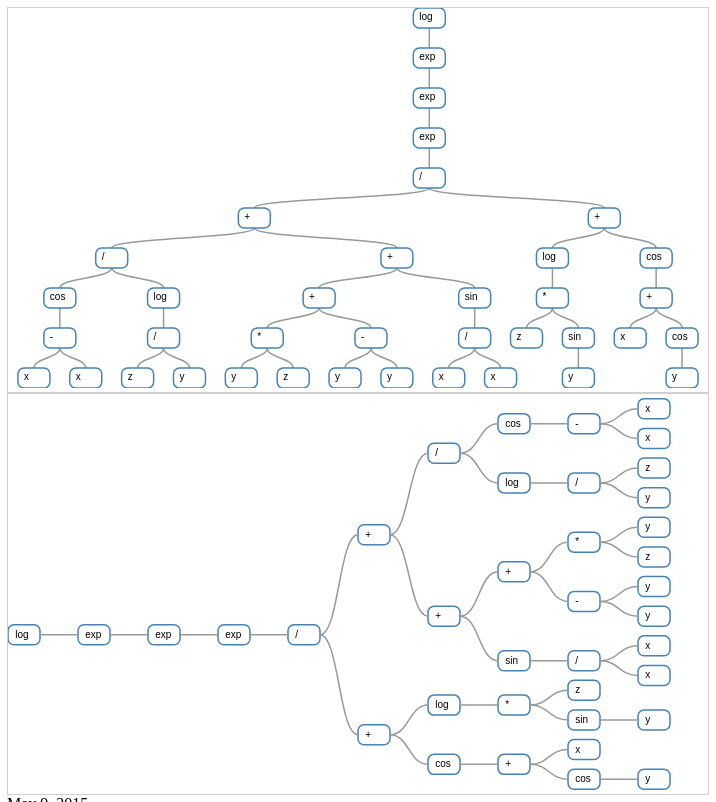
D3 v3 page, settled after 480 driven frames (8 s of simulated time); the page loaded 1 data file(s).



    /*
     * TODO:
     * * Unique interface, use step instead of node_interval + node_height
     * * Testing css gp_tree_vertical
     * * Later: make a complete customizable class of the two gp_tree_* functions
     */

    function tree_depth( r )
    {
        var d = 0;
        if( r.children )
        {
            var len = r.children.length;
            for( var i=0 ; i<len ; i++ )
            {
                d = Math.max( d , tree_depth( r.children[i] ) );
            }
        }
        return 1 + d;
    }

    function gp_tree_horizontal( elem , width , node_height , node_interval , root )
    {
        
        var step = node_height + node_interval ,
            depth = tree_depth( root ) ,
            height = depth * step - node_interval; 

        var tree = d3.layout.tree()
            .size( [ width , 1 ] )
            .separation( function( a , b ) { return 1; } );

        var diagonal = d3.svg.diagonal()
            .source( function( d ) { return { y: d.source.depth * step + node_height , x: d.source.x }; })
            .target( function( d ) { return { y: d.target.depth * step , x: d.target.x }; })
            .projection( function( d ) { return [ d.x , d.y ]; } );

        var svg = d3.select( elem ).append( "svg" )
            .attr( "width" , width )
            .attr( "height" , height )
            .append( "g" )
                .attr( "transform" , "translate(0,0)")
                .attr( "class" , "tree_svg" )

        var nodes = tree.nodes( root ),
            links = tree.links( nodes );

        var link = svg.selectAll( ".link" )
              .data( links )
          .enter().append( "path" )
              .attr( "class" , "link" )
              .attr( "d" , diagonal );

        var node = svg.selectAll( ".node" )
                .data( nodes )
            .enter().append( "g" )
                .attr( "class" , "node" )
                .attr( "transform" , function( d ) { return "translate(" + d.x + "," + d.depth * step + ")";  } );

        node.append( "text" )
            .text( function( d ) { return d.value; } )
            .each( function( d ) {
                d.width = this.getComputedTextLength() + 12;
                d.rect_width = Math.max( 32 , d.width ); } )
            .attr( "x" , function( d ) { return - d.rect_width / 2 + 6; } )
            .attr( "y" , node_height/2 )
            .attr( "dy" , ".2em" )

        node.insert( "rect" , "text" )
            .attr( "ry" , 6 )
            .attr( "rx" , 6 )
            .attr( "y" , 0 )
            .attr( "x" , function( d ) { return -d.rect_width / 2; } )
            .attr( "height" , node_height )
            .attr( "width" , function( d ) { return d.rect_width; } );

        return svg
    }

    function gp_tree_vertical( elem , height , step , node_height , root )
    {
        
        var depth = tree_depth( root ) ,
            width = ( depth ) * step; 

        var tree = d3.layout.tree()
            .size( [ height ,1 ] )
            .separation( function( a , b ) { return 1; } );

        var diagonal = d3.svg.diagonal()
            .source( function( d ) { return { y: d.source.depth * step + d.source.rect_width , x: d.source.x }; })
            .target( function( d ) { return { y: d.target.depth * step , x: d.target.x }; })
            .projection( function( d ) { return [ d.y , d.x ]; } );


        var svg = d3.select( elem ).append( "svg" )
            .attr( "width" , width )
            .attr( "height" , height )
            .append( "g" )
                .attr( "transform" , "translate(0,0)")
                .attr( "class" , "tree_svg" )

        var nodes = tree.nodes( root ),
            links = tree.links( nodes );

        var node = svg.selectAll( ".node" )
                .data( nodes )
            .enter().append( "g" )
                .attr( "class" , "node" )
                .attr( "transform" , function( d ) { return "translate(" + d.depth * step + "," + d.x  + ")";  } );

        node.append( "text" )
            .text( function( d ) { return d.value; } )
            .each( function( d ) {
                d.width = this.getComputedTextLength() + 12;
                d.rect_width = Math.max( 32 , d.width ); } )
            // .attr( "x" , function( d ) { return - d.rect_width / 2 + 6; } )
            .attr( "x" , function( d ) { return 4; } )
            .attr( "y" , 3 )
            .attr( "dx" , ".32em" )

        node.insert( "rect" , "text" )
            .attr( "ry" , 6 )
            .attr( "rx" , 6 )
            .attr( "y" , - node_height / 2 )
            .attr( "x" , function( d ) { return 0.0 ; } )
            .attr( "height" , node_height )
            .attr( "width" , function( d ) { return d.rect_width; } );

        var link = svg.selectAll( ".link" )
              .data( links )
          .enter().append( "path" )
              .attr( "class" , "link" )
              .attr( "d" , diagonal );

        return svg
    }

    d3.json( "tree.json" , function( error , data ) {
        gp_tree_horizontal( "#tree" , 700 , 20 , 20 , data[ "tree" ] );
        gp_tree_vertical( "#tree2" , 400 , 70 , 20 , data[ "tree" ] );
    } );

    

### data: tree.json
{
 "polish": "abc",
 "tree": {
  "value": "log",
  "children": [
   {
    "value": "exp",
    "children": "[... 1 items]"
   }
  ]
 }
}